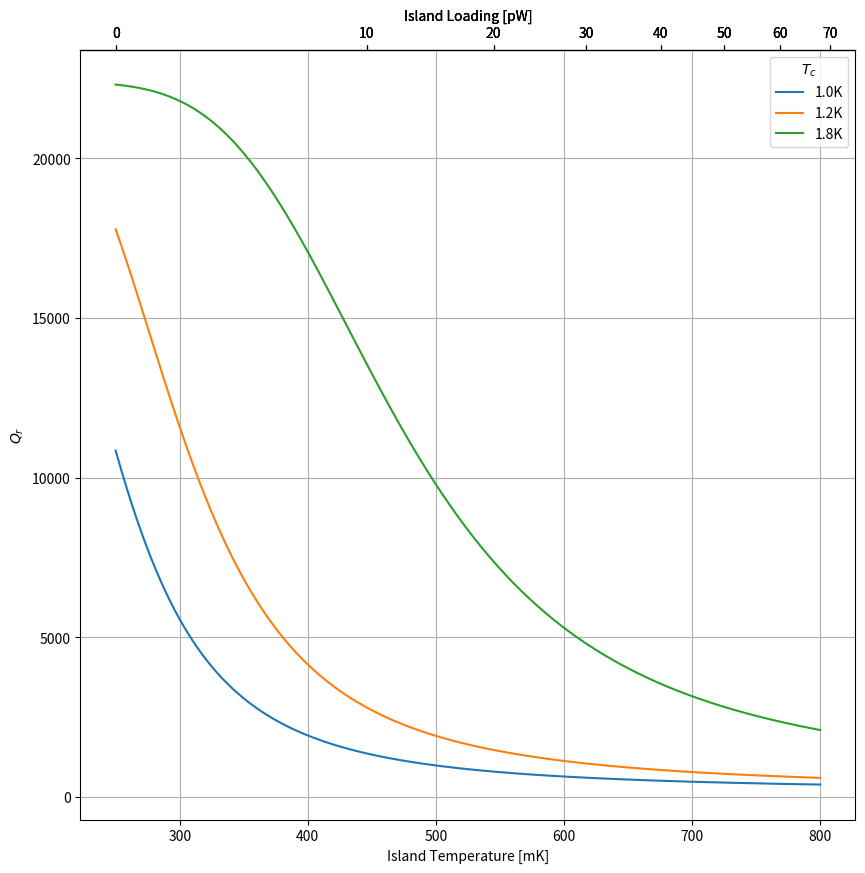
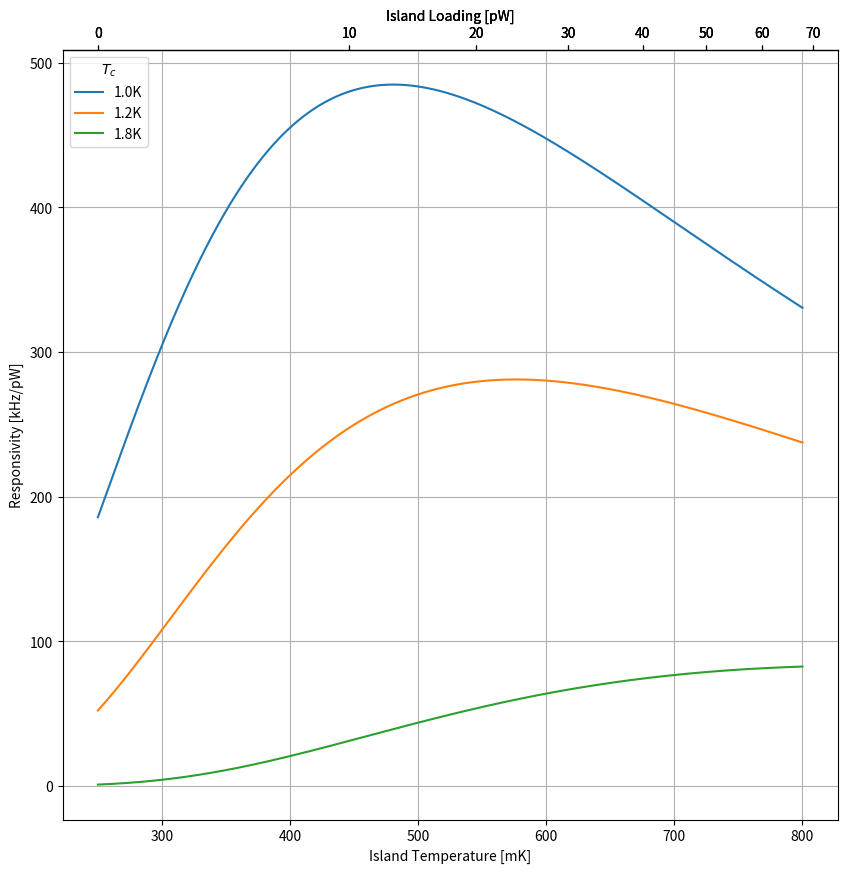
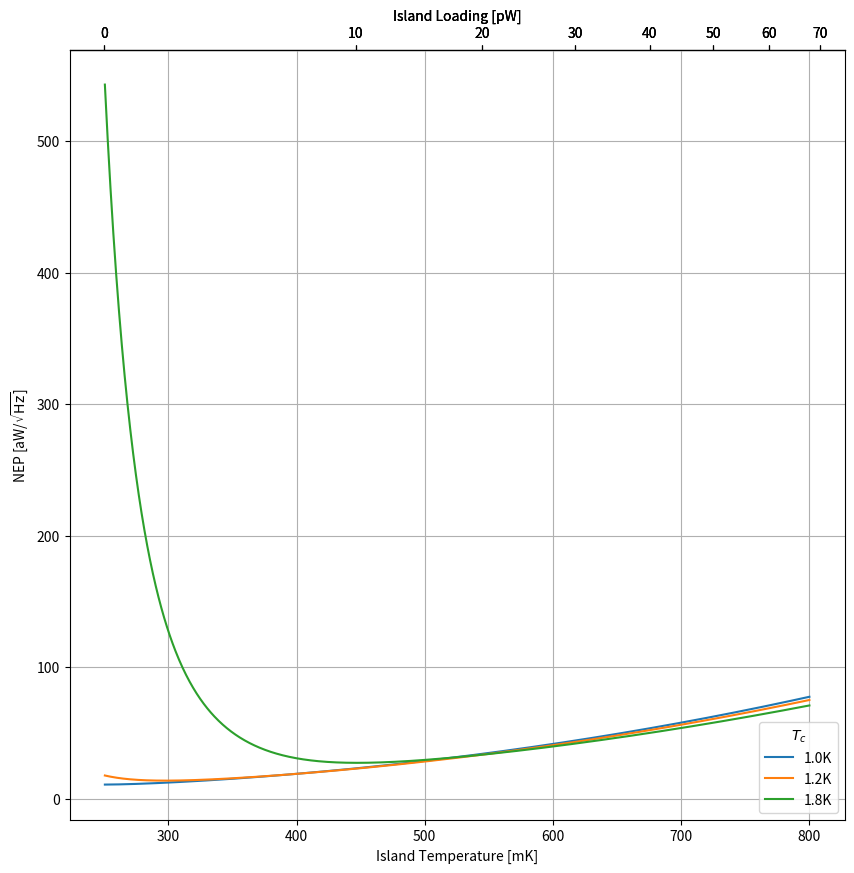
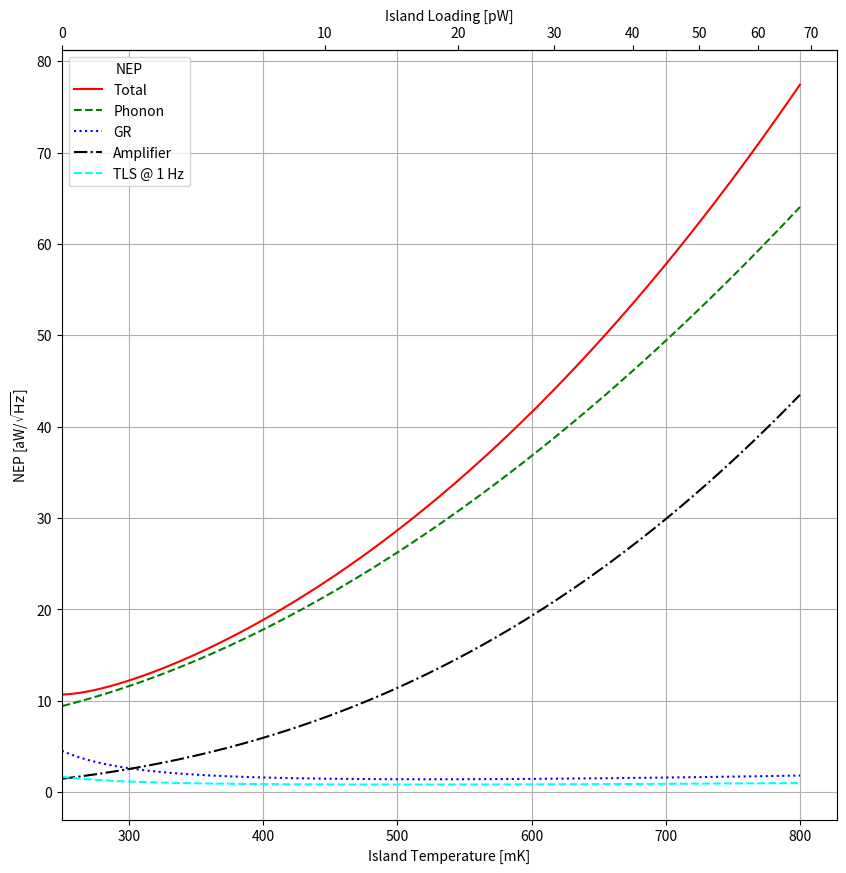
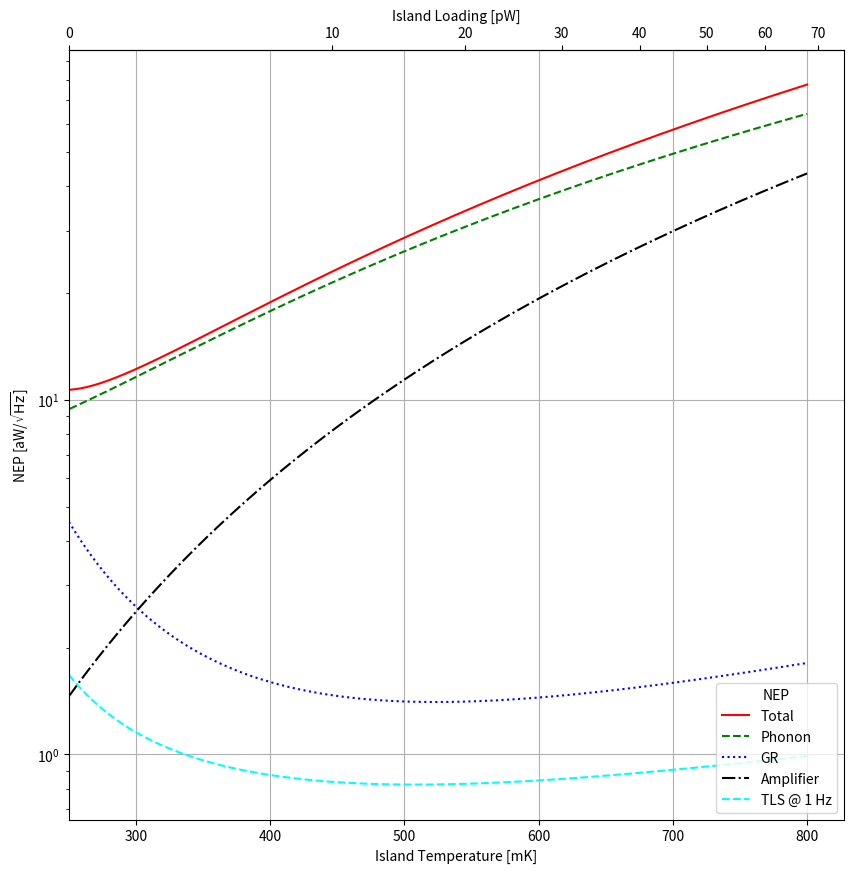
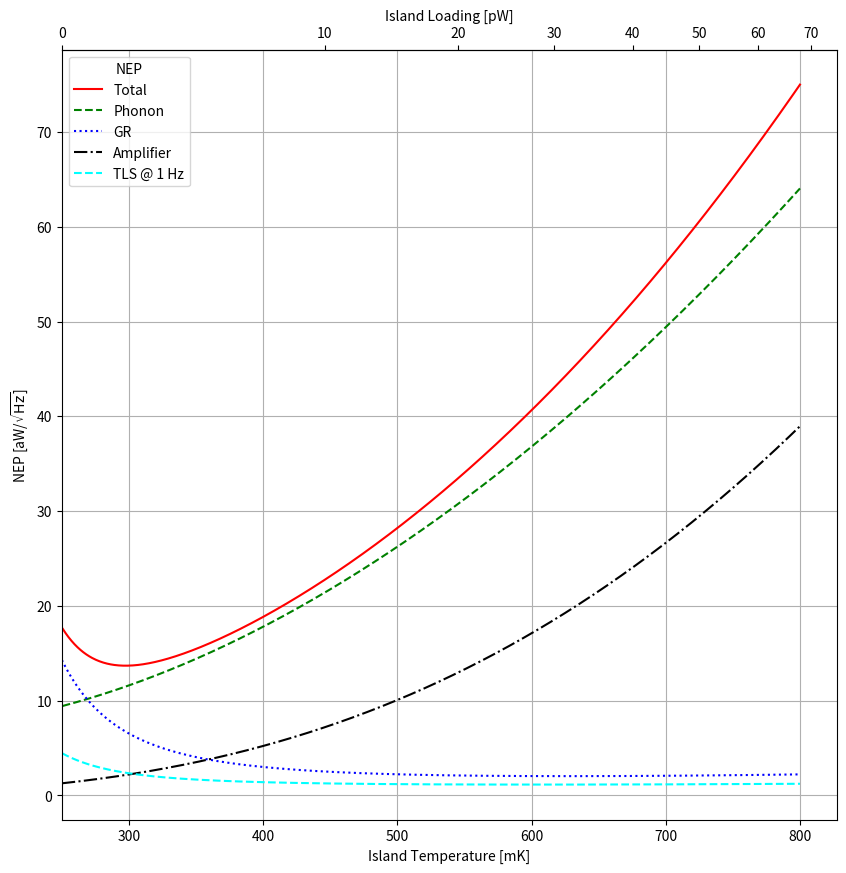
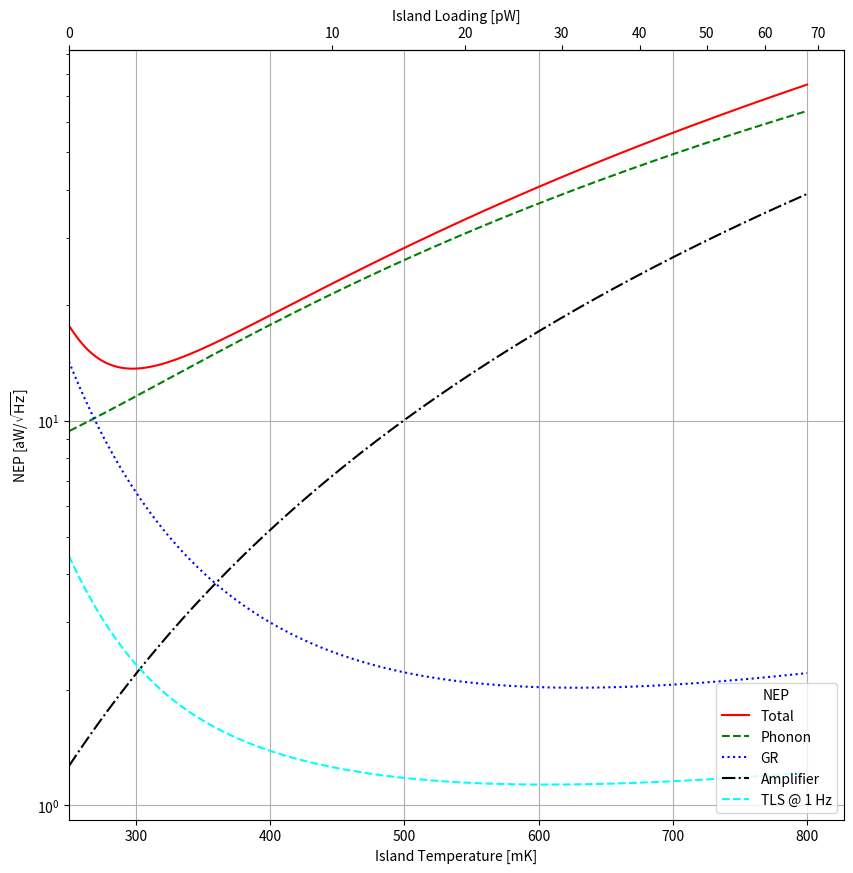
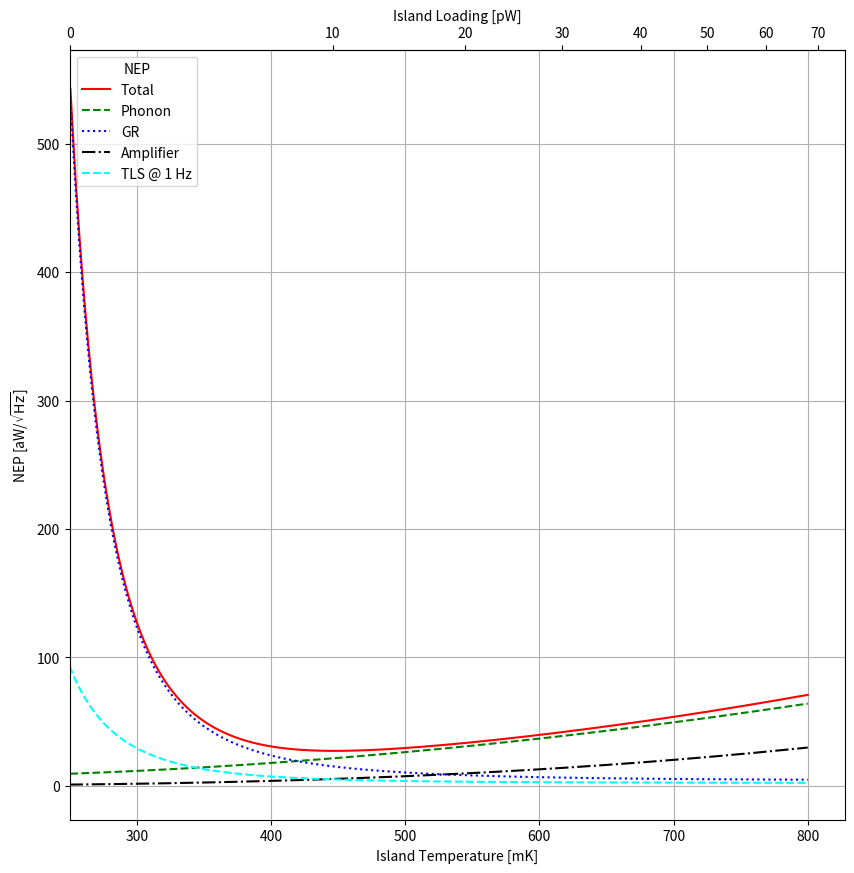
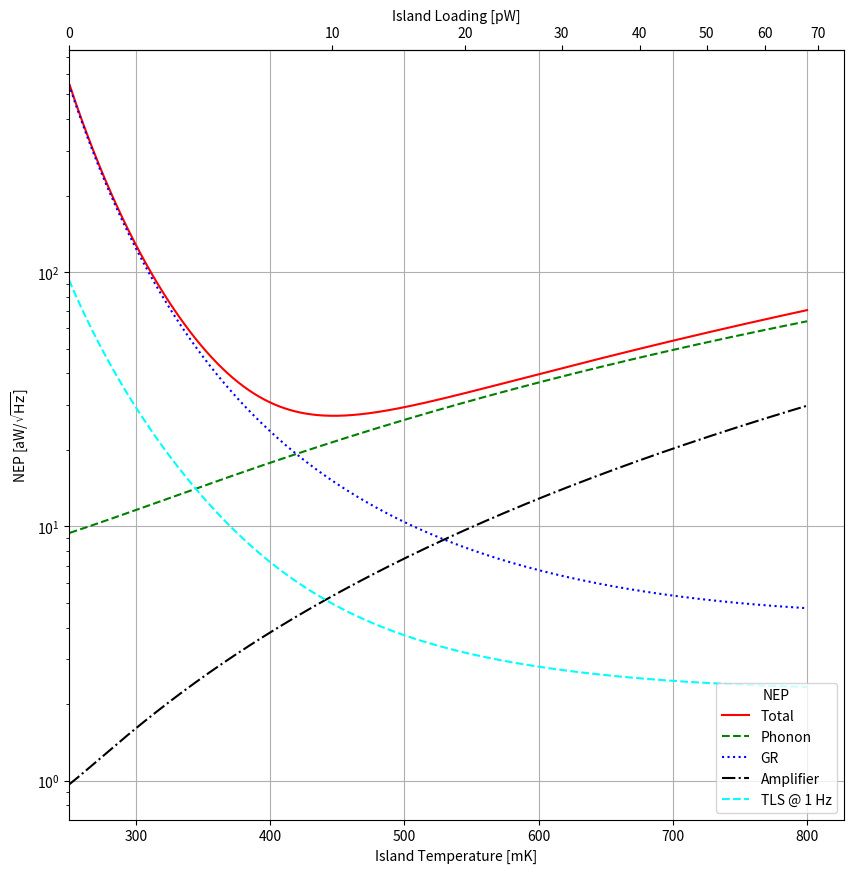

Source code (Python) for these figures, in order:
#! /usr/bin/env python3

# My version of the resonator code. Most of the calculations are adapted from the ipython notebook that I have in this folder.
# I initialize the resonator bolometer with some of its parameters so I can easily adjust it.

import numpy as np
from math import pi
from scipy.constants import h,k,c,m_e,N_A
import matplotlib.pyplot as plt
from scipy.special import kn, iv

pW = 1e-12
MHz = 1e6
kHz = 1e3
Hz = 1
um = 1e-6
Kelvin = 1
microsecond = 1e-6
mJ = 1e-3
mol = 1
cm = 1e-2
g = 1
uOhm = 1e-6
pF = 1e-12
nH = 1e-9
aW = 1e-18

k_B = k

K_0 = lambda x: kn(0, x)
I_0 = lambda x: iv(0, x)

hbar = h/(2*pi)
Q_int = 1e8
T_amp = 5.22 * Kelvin
eta_read = 0.01
# Material properties of the Aluminum superconductor
tau_max = 181 * microsecond
n_qp_star = 580 * 1/um**3
R = 1./(n_qp_star * tau_max)
# Physical properties of the superconductor + resonator capacitor
t = 0.05 * um
w_trace = 1 * um #width of inductor trace
s_trace = 1 * um #spacing between inductor meanders
N_sq = 16200  # Number of squares
l = N_sq * w_trace # Total length of the inductor (approximately. More exact is +21um + ...)
A = t * w_trace # cross-sectional area
V_sc = l * A

P_opt = 5.00*pW #((Vdc/Rb)**2 * Rh).to(u.pW)

n = 2.000 # conductivity index = beta + 1
K_leg = 136.776 * pW/Kelvin**(n+1)

Tcs = [1.0, 1.2, 1.8]
Tstarts = [0.25, 0.25, 0.25]
T_c = 1.284 * Kelvin
Tstart = 0.2
T_c = 1.8 * Kelvin
Tstart = 0.3
#T_c = 0.8 * Kelvin
#Tstart = 0.15
T_0 = 0.25 * Kelvin # Previously 0.23K Temperature of the thermal bath
alphak = 0.378
f_r = 336*MHz
f_g = 336*MHz
omega_r = 2*pi*f_r

Pg_dBm = -90
Pg = 1e-3 * 10**(Pg_dBm/10)

gamma = 1.35 * mJ/mol/Kelvin**2
density = 2.7 * g/cm**3
A_r = 26.98 * g/mol
rho = 1.255 * uOhm * cm




plt.figure(123, figsize=(10,10))
plt.figure(321, figsize=(10,10))
plt.figure(213, figsize=(10,10))
for T_c, Tstart in zip(Tcs, Tstarts):

    Delta = 1.764 * k_B * T_c

    T = np.r_[Tstart:0.8:1000j]
    kappa = 0.5 + Delta/(k_B*T)
    #chi_ph = 0.658 # flink factor for phonon noise
    chi_ph = (n+1)/(2*n+3)*((T_0/T)**(2*n+3)-1)/((T_0/T)**(n+1)-1)
    G = K_leg * (n+1)*T**n

    def get_loading(T):
        return K_leg*((T*1e-3)**(n+1) - T_0**(n+1))/pW


    def get_islandtemp(P):
        return 1e3*(P*pW/K_leg + T_0**(n+1))**(1./(n+1))

    eta = h * f_g / (2*k_B * T)
    S_1 = (2/pi)*np.sqrt(2*Delta/(pi*k_B*T))*np.sinh(eta)*K_0(eta)
    S_2 = 1 + np.sqrt(2*Delta/(pi*k_B*T)) * np.exp(-eta) * I_0(eta)
    beta = S_2/S_1

    N_0 = (3 * (gamma * (density/A_r)))/(2*pi**2 * k_B**2)
    Gamma_gen = 0
    n_th = 2*N_0 * np.sqrt(2*pi* k_B * T* Delta)*np.exp(-Delta/(k_B*T))

    # Quality factors
    n_qp = np.sqrt((n_th + n_qp_star)**2 + (2*Gamma_gen*n_qp_star*tau_max/V_sc)) - n_qp_star
    tau_qp = tau_max/(1 + n_qp/n_qp_star)
    Q_qp = (2 * N_0 * Delta)/(alphak * S_1 * n_qp)
    Q_sigma = (np.pi/4)*np.exp(Delta/(k_B * T))/np.sinh(eta)/K_0(eta)
    Q_c = 22400
    Q_i = 1./(1/Q_qp + 1./Q_int)
    Q_r  = 1./(1./Q_c + 1./Q_i)
    chi_c = 4*Q_r**2/(Q_c*Q_i)
    chi_g = 1
    x = (alphak * n_qp * S_2)/(4 * N_0 * Delta)
    P_diss = (chi_g*chi_c/2) * Pg
    Pc_tls = 1e-3*10**(-95.3/10)
    Ec_tls = (Pc_tls*Q_i/omega_r)
    Nc_tls = (Ec_tls/(hbar*omega_r))
    E_stored = (P_diss*Q_i/omega_r)
    N_ph = (E_stored/(hbar*omega_r)) # number of #microwave photons
    #print (N_ph)
    #responsivity
    S = f_r * x * kappa / (G * T)

    NEP_ph = np.sqrt(4*chi_ph*k_B*T**2*G)
    NEP_amp = (G*T/(kappa*x))*(2/Q_i)*np.sqrt(k_B*T_amp/Pg)
    #NEP_amp = (f_r/S)*(Q_c/(2*Q_r**2))*np.sqrt(k_B*T_amp/Pg)
    NEP_gr = (2*G*T/n_qp/kappa)/np.sqrt(R*V_sc)
    # TLS NEP
    alpha_tls = 0.5
    beta_tls = 2
    kappatls0 = 3.2e-16/Hz*Kelvin**beta_tls*Hz**0.5/np.sqrt(Nc_tls)
    #print (kappatls0)
    nu_tls = 1 * Hz
    # TLS spectrum at 1 Hz
    Stls = kappatls0/np.sqrt(1 + N_ph/Nc_tls)*T**(-beta_tls)* nu_tls**(-alpha_tls)
    #print (Stls)
    NEP_tls = (Stls**0.5*f_r/S)


    NEP_total = np.sqrt(NEP_ph**2 + NEP_amp**2 + NEP_gr**2 + NEP_tls**2)

    fig, ax = plt.subplots(figsize=(10,10))
    ax.plot(T*1e3, NEP_total/aW, 'r',label='Total')
    ax.plot(T*1e3, NEP_ph/aW, color='green', ls='dashed',label='Phonon')
    ax.plot(T*1e3, NEP_gr/aW, color='blue', ls='dotted', label='GR')
    ax.plot(T*1e3, NEP_amp/aW, color='black', ls='-.', label='Amplifier')
    ax.plot(T*1e3, NEP_tls/aW, color='cyan', ls='dashed', label='TLS @ 1 Hz')
    ax2 = ax.secondary_xaxis('top', functions=(get_loading, get_islandtemp))
    ax2.set_xlabel('Island Loading [pW]')
    ax.set_xlim(left=Tstart*1e3)
    ax.grid()
    ax.set_xlabel('Island Temperature [mK]')
    ax.set_ylabel('NEP [aW/$\sqrt{\mathrm{Hz}}$]')
    ax.legend(loc='upper left', title='NEP')
    #ax.set_title(r"Tc = %1.1f K"%(T_c))
    #ax2 = ax.twinx()
    #ax2.plot(T*1e3, S/kHz*pW, color='blue')
    #ax2.set_ylabel('Responsivity [KHz/pW]')
    plt.savefig('responsivityNEP_vs_temperature_%1.1fK.pdf'%(T_c))
    plt.savefig('responsivityNEP_vs_temperature_%1.1fK.png'%(T_c))
    #plt.show()

    fig, ax = plt.subplots(figsize=(10,10))
    ax.semilogy(T*1e3, NEP_total/aW, 'r',label='Total')
    ax.semilogy(T*1e3, NEP_ph/aW, color='green', ls='dashed',label='Phonon')
    ax.semilogy(T*1e3, NEP_gr/aW, color='blue', ls='dotted', label='GR')
    ax.semilogy(T*1e3, NEP_amp/aW, color='black', ls='-.', label='Amplifier')
    ax.semilogy(T*1e3, NEP_tls/aW, color='cyan', ls='dashed', label='TLS @ 1 Hz')
    ax2 = ax.secondary_xaxis('top', functions=(get_loading, get_islandtemp))
    ax2.set_xlabel('Island Loading [pW]')
    ax.set_xlim(left=Tstart*1e3)
    ax.grid()
    ax.set_xlabel('Island Temperature [mK]')
    ax.set_ylabel('NEP [aW/$\sqrt{\mathrm{Hz}}$]')
    ax.legend(loc='lower right', title='NEP')
    #ax2 = ax.twinx()
    #ax2.semilogy(T*1e3, S/kHz*pW, color='blue')
    #ax2.set_ylabel('Responsivity [KHz/pW]')
    plt.savefig('responsivityNEP_vs_temperature_%1.1fK_log.pdf'%(T_c))
    plt.savefig('responsivityNEP_vs_temperature_%1.1fK_log.png'%(T_c))

    plt.figure(123)
    ax = plt.gca()
    ax.plot(T*1e3, Q_r, label='%1.1fK'%(T_c))
    ax2 = ax.secondary_xaxis('top', functions=(get_loading, get_islandtemp))
    ax2.set_xlabel('Island Loading [pW]')
    #ax.set_xlim(left=Tstart*1e3)
    ax.grid()
    ax.set_xlabel('Island Temperature [mK]')
    ax.set_ylabel('$Q_r$')
    ax.legend(title='$T_c$', loc='best')
    plt.savefig('Qr_vs_temperature.pdf')
    plt.savefig('Qr_vs_temperature.png')

    plt.figure(321)
    ax = plt.gca()
    ax.plot(T*1e3, NEP_total/aW, label='%1.1fK'%(T_c))
    ax2 = ax.secondary_xaxis('top', functions=(get_loading, get_islandtemp))
    ax2.set_xlabel('Island Loading [pW]')
    ax.grid()
    ax.set_xlabel('Island Temperature [mK]')
    ax.set_ylabel('NEP [aW/$\sqrt{\mathrm{Hz}}$]')
    ax.legend(loc='lower right', title='$T_c$')
    plt.savefig('NEP_vs_temperature.pdf')
    plt.savefig('NEP_vs_temperature.png')

    plt.figure(213)
    ax = plt.gca()
    ax.plot(T*1e3, S/kHz*pW, label='%1.1fK'%(T_c))
    ax2 = ax.secondary_xaxis('top', functions=(get_loading, get_islandtemp))
    ax2.set_xlabel('Island Loading [pW]')
    ax.grid()
    ax.set_xlabel('Island Temperature [mK]')
    ax.set_ylabel('Responsivity [kHz/pW]')
    ax.legend(loc='upper left', title='$T_c$')
    plt.savefig('responsivity_vs_temperature.pdf')
    plt.savefig('responsivity_vs_temperature.png')

plt.show()

#Tcs = np.r_[0.8:2:1000j]
#Ts = np.r_[0.25:1:1000j]
#t, tc = np.meshgrid(Ts, Tcs)
#g = K_leg * (n+1)*t**n
#Delta = 1.764 * k_B * tc
#
#eta = h * f_g / (2*k_B * t)
#S_1 = (2/pi)*np.sqrt(2*Delta/(pi*k_B*t))*np.sinh(eta)*K_0(eta)
#S_2 = 1 + np.sqrt(2*Delta/(pi*k_B*t)) * np.exp(-eta) * I_0(eta)
#
#n_th = 2*N_0 * np.sqrt(2*pi* k_B * t* Delta)*np.exp(-Delta/(k_B*t))
#
## Quality factors
#n_qp = np.sqrt((n_th + n_qp_star)**2 + (2*Gamma_gen*n_qp_star*tau_max/V_sc)) - n_qp_star
#tau_qp = tau_max/(1 + n_qp/n_qp_star)
#Q_qp = (2 * N_0 * Delta)/(alphak * S_1 * n_qp)
#Q_sigma = (np.pi/4)*np.exp(Delta/(k_B * t))/np.sinh(eta)/K_0(eta)
#Q_c = 22400
#Q_i = 1./(1/Q_qp + 1./Q_int)
#Q_r  = 1./(1./Q_c + 1./Q_i)
#chi_c = 4*Q_r**2/(Q_c*Q_i)
#x = (alphak * n_qp * S_2)/(4 * N_0 * Delta)
#
##responsivity
#S = f_r * x * kappa / (g * t)
#
#NEP_ph = np.sqrt(4*chi_ph*k_B*t**2*g)
#NEP_amp = (2/S)*np.sqrt(k_B*T_amp/Pg)/(chi_c*Q_i)
#NEP_gr = (2*g*T/n_qp/kappa)/np.sqrt(R*V_sc)
#
#NEP_total = np.sqrt(NEP_ph**2 + NEP_amp**2 + NEP_gr**2)
#
#plt.figure(figsize=(10,10))
#im = plt.imshow(S/kHz*pW, origin='lower', interpolation='bilinear')
#plt.xlabel('Island Temperature [mK]')
#plt.ylabel('Tc [K]')
#im.set_extent([Ts[0], Ts[-1], Tcs[0], Tcs[-1]])
#plt.colorbar()
#plt.savefig('responsivity_vsTandTc.png')
#
#plt.figure(figsize=(10,10))
#im = plt.imshow(NEP_gr/aW, origin='lower', interpolation='bilinear')
#plt.xlabel('Island Temperature [mK]')
#plt.ylabel('Tc [K]')
#im.set_extent([Ts[0], Ts[-1], Tcs[0], Tcs[-1]])
#plt.colorbar()
#plt.savefig('NEP_vsTandTc.png')
